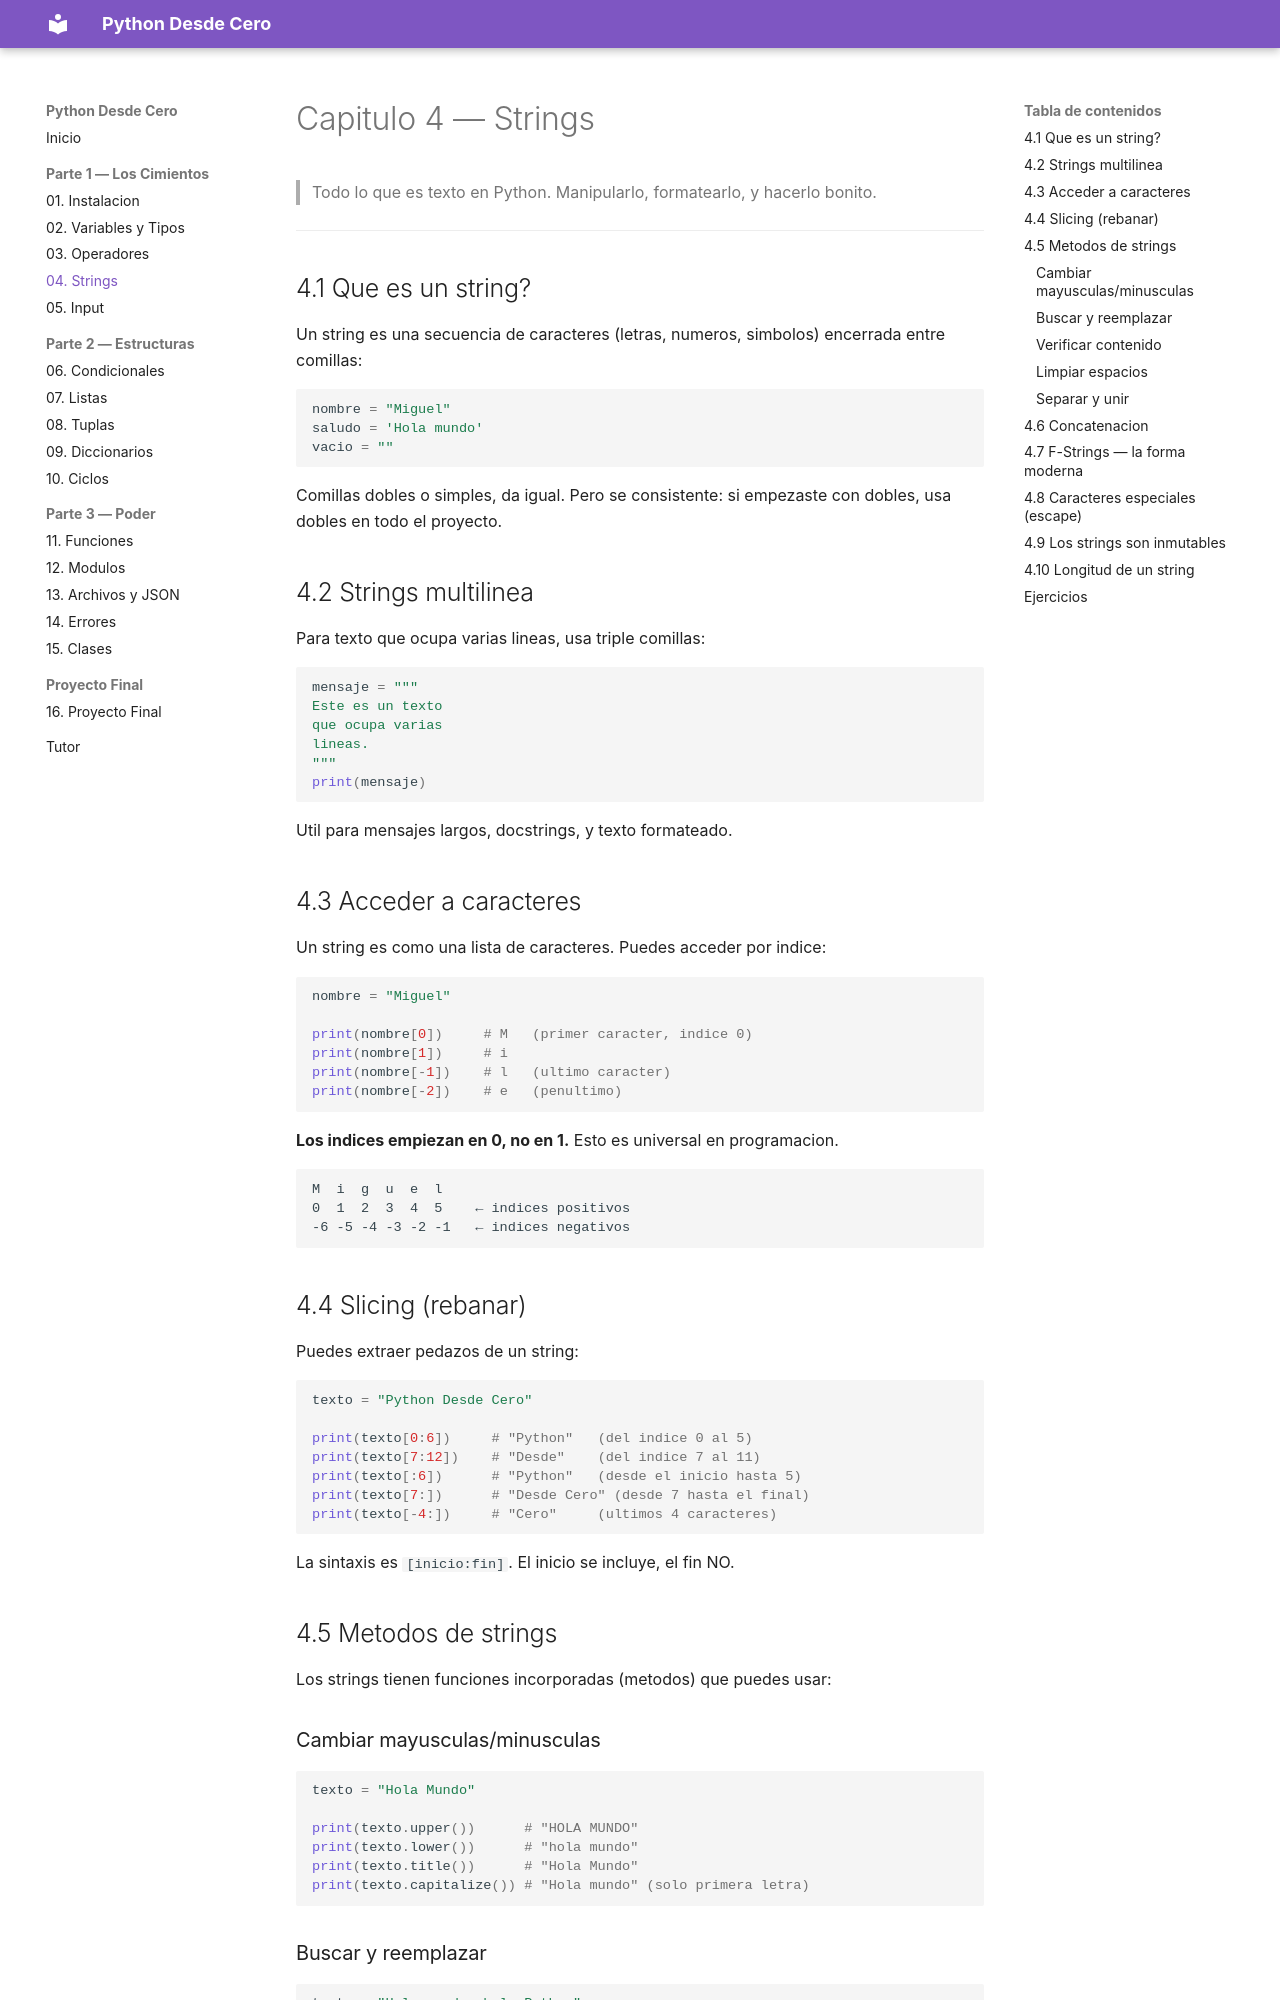

repository: JorgeMataSaucedo/python-desde-cero · page: 04-strings/index.html · generator: mkdocs

# Capitulo 4 — Strings

> Todo lo que es texto en Python. Manipularlo, formatearlo, y hacerlo bonito.

---

## 4.1 Que es un string?

Un string es una secuencia de caracteres (letras, numeros, simbolos) encerrada entre comillas:

```python
nombre = "Miguel"
saludo = 'Hola mundo'
vacio = ""
```

Comillas dobles o simples, da igual. Pero se consistente: si empezaste con dobles, usa dobles en todo el proyecto.

## 4.2 Strings multilinea

Para texto que ocupa varias lineas, usa triple comillas:

```python
mensaje = """
Este es un texto
que ocupa varias
lineas.
"""
print(mensaje)
```

Util para mensajes largos, docstrings, y texto formateado.

## 4.3 Acceder a caracteres

Un string es como una lista de caracteres. Puedes acceder por indice:

```python
nombre = "Miguel"

print(nombre[0])     # M   (primer caracter, indice 0)
print(nombre[1])     # i
print(nombre[-1])    # l   (ultimo caracter)
print(nombre[-2])    # e   (penultimo)
```

**Los indices empiezan en 0, no en 1.** Esto es universal en programacion.

```
M  i  g  u  e  l
0  1  2  3  4  5    ← indices positivos
-6 -5 -4 -3 -2 -1   ← indices negativos
```

## 4.4 Slicing (rebanar)

Puedes extraer pedazos de un string:

```python
texto = "Python Desde Cero"

print(texto[0:6])     # "Python"   (del indice 0 al 5)
print(texto[7:12])    # "Desde"    (del indice 7 al 11)
print(texto[:6])      # "Python"   (desde el inicio hasta 5)
print(texto[7:])      # "Desde Cero" (desde 7 hasta el final)
print(texto[-4:])     # "Cero"     (ultimos 4 caracteres)
```

La sintaxis es `[inicio:fin]`. El inicio se incluye, el fin NO.

## 4.5 Metodos de strings

Los strings tienen funciones incorporadas (metodos) que puedes usar:

### Cambiar mayusculas/minusculas
```python
texto = "Hola Mundo"

print(texto.upper())      # "HOLA MUNDO"
print(texto.lower())      # "hola mundo"
print(texto.title())      # "Hola Mundo"
print(texto.capitalize()) # "Hola mundo" (solo primera letra)
```
